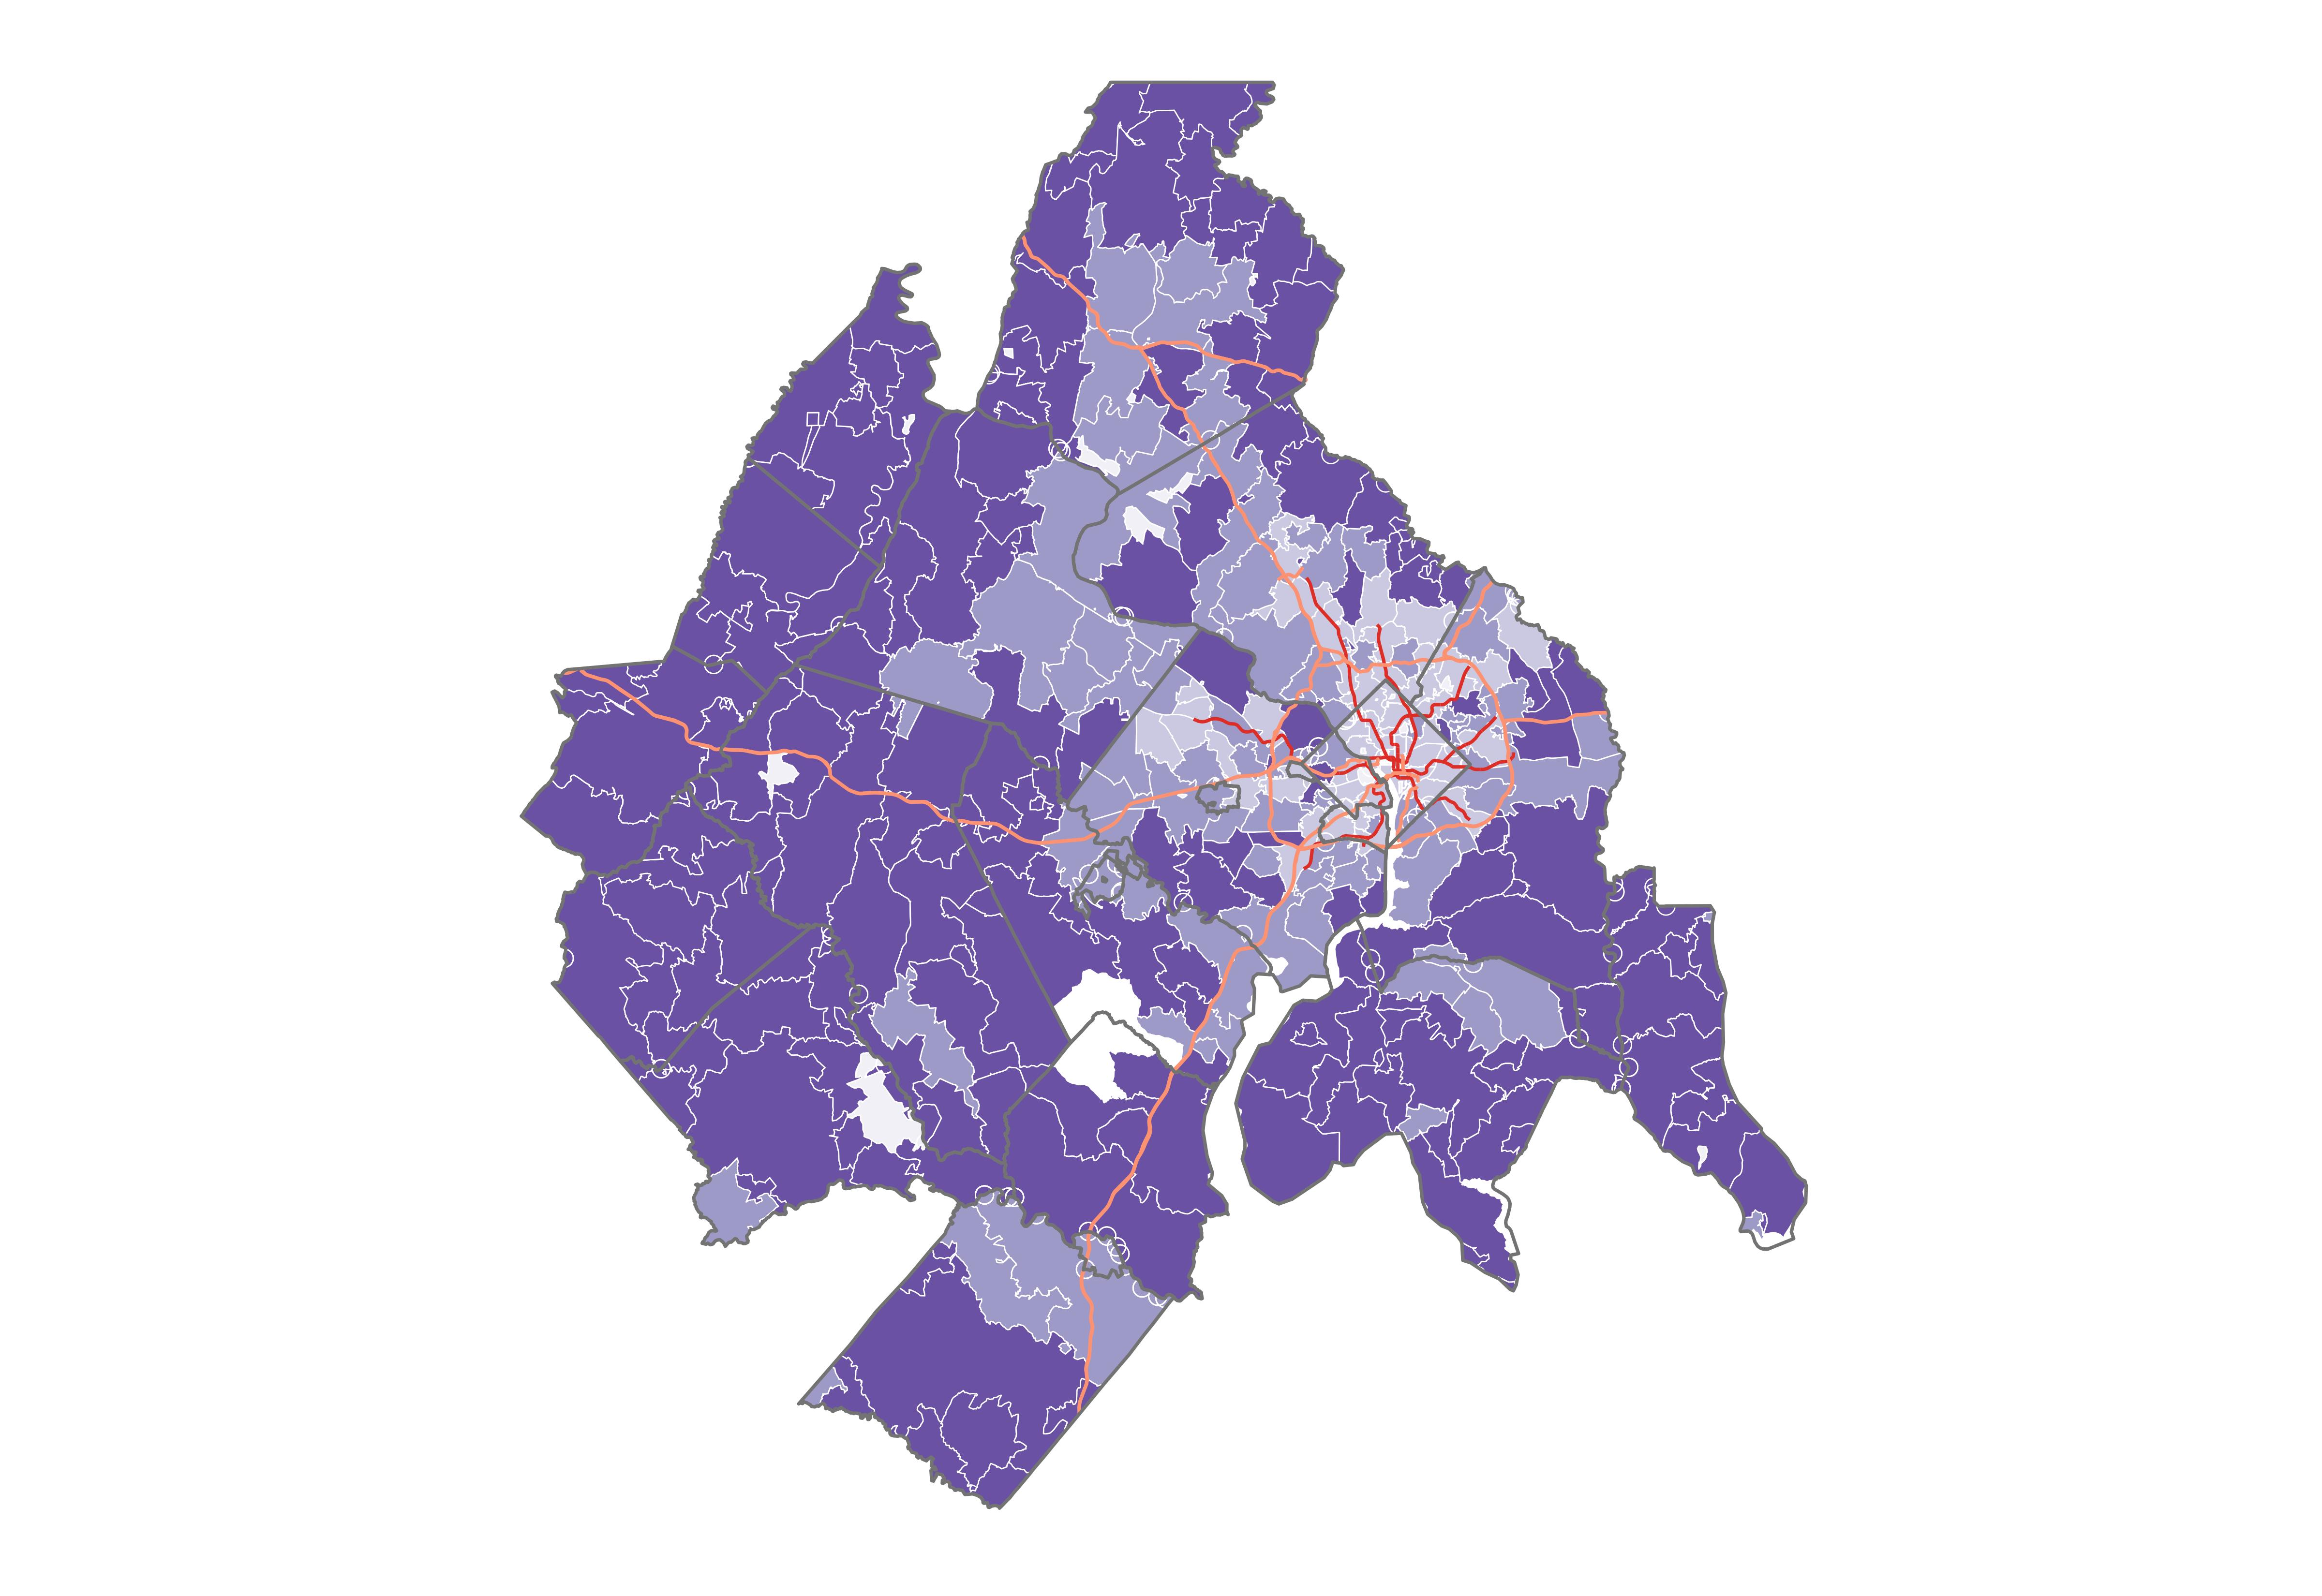

Values plotted in this chart, from the file beside it:
ZCTA, NAME, LSAD, STATE, COUNTY, new_constructions, existing_constructions, new_existing_constructions_ratio, share_single_family_new_constructions, total_single_family_households_since_200…, total_single_family_households, CENSUSAREA, zcta_area, intersected_area, percent_intersected_area, brks
20001, District of Columbia, NA, 11, 001, 6373, 12365, 0.52, 0.01, 53, 5602, 61.05, 5795010, 5795010, 1, 0.46
20002, District of Columbia, NA, 11, 001, 4148, 22053, 0.19, 0.06, 229, 12096, 61.05, 14223803, 14223803, 1, 0.46
20003, District of Columbia, NA, 11, 001, 3262, 9132, 0.36, 0.12, 377, 5845, 61.05, 6467487, 6467487, 1, 0.46
20004, District of Columbia, NA, 11, 001, 508, 655, 0.78, 0, 0, 0, 61.05, 894695, 894695, 1, 0
20005, District of Columbia, NA, 11, 001, 2033, 6139, 0.33, 0.01, 23, 449, 61.05, 1132684, 1132684, 1, 0.46
20006, District of Columbia, NA, 11, 001, 33, 583, 0.06, 0, 0, 8, 61.05, 918104, 918104, 1, 0
20007, District of Columbia, NA, 11, 001, 329, 11556, 0.03, 0.35, 114, 5465, 61.05, 9147944, 9147950, 1, 0.46
20007, Arlington, County, 51, 013, 329, 11556, 0.03, 0.35, 114, 5465, 25.97, 9147944, 2.216, 2.42274370162277e-07, 0.46
20008, District of Columbia, NA, 11, 001, 577, 15034, 0.04, 0.13, 75, 3405, 61.05, 7934014, 7934014, 1, 0.46
20009, District of Columbia, NA, 11, 001, 3332, 23838, 0.14, 0.03, 114, 3715, 61.05, 3440816, 3440816, 1, 0.46
20010, District of Columbia, NA, 11, 001, 1270, 11323, 0.11, 0.03, 44, 4199, 61.05, 2810690, 2810690, 1, 0.46
20011, Montgomery, County, 24, 031, 1213, 23075, 0.05, 0.09, 107, 13612, 491.3, 12660481, 1.53183937072754e-05, 1.20993775428667e-12, 0.46
20011, District of Columbia, NA, 11, 001, 1213, 23075, 0.05, 0.09, 107, 13612, 61.05, 12660481, 12660466, 1, 0.46
20011, Prince George's, County, 24, 033, 1213, 23075, 0.05, 0.09, 107, 13612, 482.7, 12660481, 1.188, 9.37966814992739e-08, 0.46
20012, Montgomery, County, 24, 031, 286, 5659, 0.05, 0.05, 13, 3658, 491.3, 5803080, 15.59, 2.68707809012815e-06, 0.46
20012, District of Columbia, NA, 11, 001, 286, 5659, 0.05, 0.05, 13, 3658, 61.05, 5803080, 5803097, 1, 0.46
20015, District of Columbia, NA, 11, 001, 389, 6048, 0.06, 0.12, 48, 4560, 61.05, 8925389, 8924431, 0.9999, 0.46
20015, Montgomery, County, 24, 031, 389, 6048, 0.06, 0.12, 48, 4560, 491.3, 8925389, 11.49, 1.28722271085941e-06, 0.46
20016, District of Columbia, NA, 11, 001, 646, 13111, 0.05, 0.33, 213, 6788, 61.05, 11927452, 11927441, 1, 0.46
20016, Montgomery, County, 24, 031, 646, 13111, 0.05, 0.33, 213, 6788, 491.3, 11927452, 0.001258, 1.05459221739225e-10, 0.46
20016, Arlington, County, 51, 013, 646, 13111, 0.05, 0.33, 213, 6788, 25.97, 11927452, 3.295, 2.76221425853947e-07, 0.46
20017, Prince George's, County, 24, 033, 682, 6947, 0.1, 0.5, 341, 4766, 482.7, 5705565, 1.183, 2.07318981856859e-07, 0.9
20017, District of Columbia, NA, 11, 001, 682, 6947, 0.1, 0.5, 341, 4766, 61.05, 5705565, 5705552, 1, 0.9
20018, Prince George's, County, 24, 033, 1067, 6815, 0.16, 0.46, 490, 4880, 482.7, 7834942, 91.16, 1.16354420615814e-05, 0.46
20018, District of Columbia, NA, 11, 001, 1067, 6815, 0.16, 0.46, 490, 4880, 61.05, 7834942, 7834942, 1, 0.46
20019, District of Columbia, NA, 11, 001, 2770, 20695, 0.13, 0.42, 1153, 10906, 61.05, 16827649, 16827435, 1, 0.46
20019, Prince George's, County, 24, 033, 2770, 20695, 0.13, 0.42, 1153, 10906, 482.7, 16827649, 58.31, 3.46501926763624e-06, 0.46
20020, Prince George's, County, 24, 033, 2505, 18624, 0.13, 0.46, 1143, 7671, 482.7, 12317652, 24.5, 1.9892502747558e-06, 0.46
20020, District of Columbia, NA, 11, 001, 2505, 18624, 0.13, 0.46, 1143, 7671, 61.05, 12317652, 12317671, 1, 0.46
20024, Arlington, County, 51, 013, 966, 6343, 0.15, 0.17, 167, 1786, 25.97, 8788246, 0.01201, 1.36688941838347e-09, 0.46
20024, District of Columbia, NA, 11, 001, 966, 6343, 0.15, 0.17, 167, 1786, 61.05, 8788246, 8788253, 1, 0.46
20032, District of Columbia, NA, 11, 001, 2051, 12576, 0.16, 0.58, 1199, 4863, 61.05, 13737595, 13737613, 1, 0.9
20032, Prince George's, County, 24, 033, 2051, 12576, 0.16, 0.58, 1199, 4863, 482.7, 13737595, 5.415, 3.94171862240256e-07, 0.9
20036, District of Columbia, NA, 11, 001, 264, 3907, 0.07, 0, 0, 176, 61.05, 832415, 832415, 1, 0
20037, Arlington, County, 51, 013, 1276, 5077, 0.25, 0.01, 14, 348, 25.97, 2564840, 1.40812462131566e-05, 5.49010767246674e-12, 0.46
20037, District of Columbia, NA, 11, 001, 1276, 5077, 0.25, 0.01, 14, 348, 61.05, 2564840, 2564840, 1, 0.46
20045, District of Columbia, NA, 11, 001, 0, 0, 0, 0, 0, 0, 61.05, 27709, 27709, 1, 0
20052, District of Columbia, NA, 11, 001, 0, 0, 0, 0, 0, 0, 61.05, 7061, 7061, 1, 0
20053, District of Columbia, NA, 11, 001, 0, 0, 0, 0, 0, 0, 61.05, 101140, 101140, 1, 0
20057, District of Columbia, NA, 11, 001, 0, 0, 0, 0, 0, 0, 61.05, 447113, 447113, 1, 0
20064, District of Columbia, NA, 11, 001, 0, 0, 0, 0, 0, 0, 61.05, 503539, 503539, 1, 0
20202, District of Columbia, NA, 11, 001, 0, 0, 0, 0, 0, 0, 61.05, 18598, 18598, 1, 0
20204, District of Columbia, NA, 11, 001, 0, 0, 0, 0, 0, 0, 61.05, 14607, 14607, 1, 0
20228, District of Columbia, NA, 11, 001, 0, 0, 0, 0, 0, 0, 61.05, 87302, 87302, 1, 0
20230, District of Columbia, NA, 11, 001, 0, 0, 0, 0, 0, 0, 61.05, 55282, 55282, 1, 0
20240, District of Columbia, NA, 11, 001, 0, 0, 0, 0, 0, 0, 61.05, 30670, 30670, 1, 0
20245, District of Columbia, NA, 11, 001, 0, 0, 0, 0, 0, 0, 61.05, 59611, 59611, 1, 0
20260, District of Columbia, NA, 11, 001, 0, 0, 0, 0, 0, 0, 61.05, 46319, 46319, 1, 0
20307, District of Columbia, NA, 11, 001, 0, 0, 0, 0, 0, 0, 61.05, 338269, 338269, 1, 0
20317, District of Columbia, NA, 11, 001, 0, 310, 0, 0, 0, 15, 61.05, 1188914, 1188914, 1, 0
20319, District of Columbia, NA, 11, 001, 0, 0, 0, 0, 0, 0, 61.05, 637665, 637665, 1, 0
20373, District of Columbia, NA, 11, 001, 0, 0, 0, 0, 0, 0, 61.05, 929410, 929410, 1, 0
20390, District of Columbia, NA, 11, 001, 0, 0, 0, 0, 0, 0, 61.05, 11324, 11324, 1, 0
20405, District of Columbia, NA, 11, 001, 0, 0, 0, 0, 0, 0, 61.05, 32990, 32990, 1, 0
20418, District of Columbia, NA, 11, 001, 0, 0, 0, 0, 0, 0, 61.05, 29343, 29343, 1, 0
20427, District of Columbia, NA, 11, 001, 0, 0, 0, 0, 0, 0, 61.05, 16251, 16251, 1, 0
20506, District of Columbia, NA, 11, 001, 0, 0, 0, 0, 0, 0, 61.05, 43956, 43956, 1, 0
20510, District of Columbia, NA, 11, 001, 0, 0, 0, 0, 0, 0, 61.05, 30597, 30597, 1, 0
20520, District of Columbia, NA, 11, 001, 0, 0, 0, 0, 0, 0, 61.05, 63583, 63583, 1, 0
20535, District of Columbia, NA, 11, 001, 0, 0, 0, 0, 0, 0, 61.05, 12813, 12813, 1, 0
... 1,254 more rows
